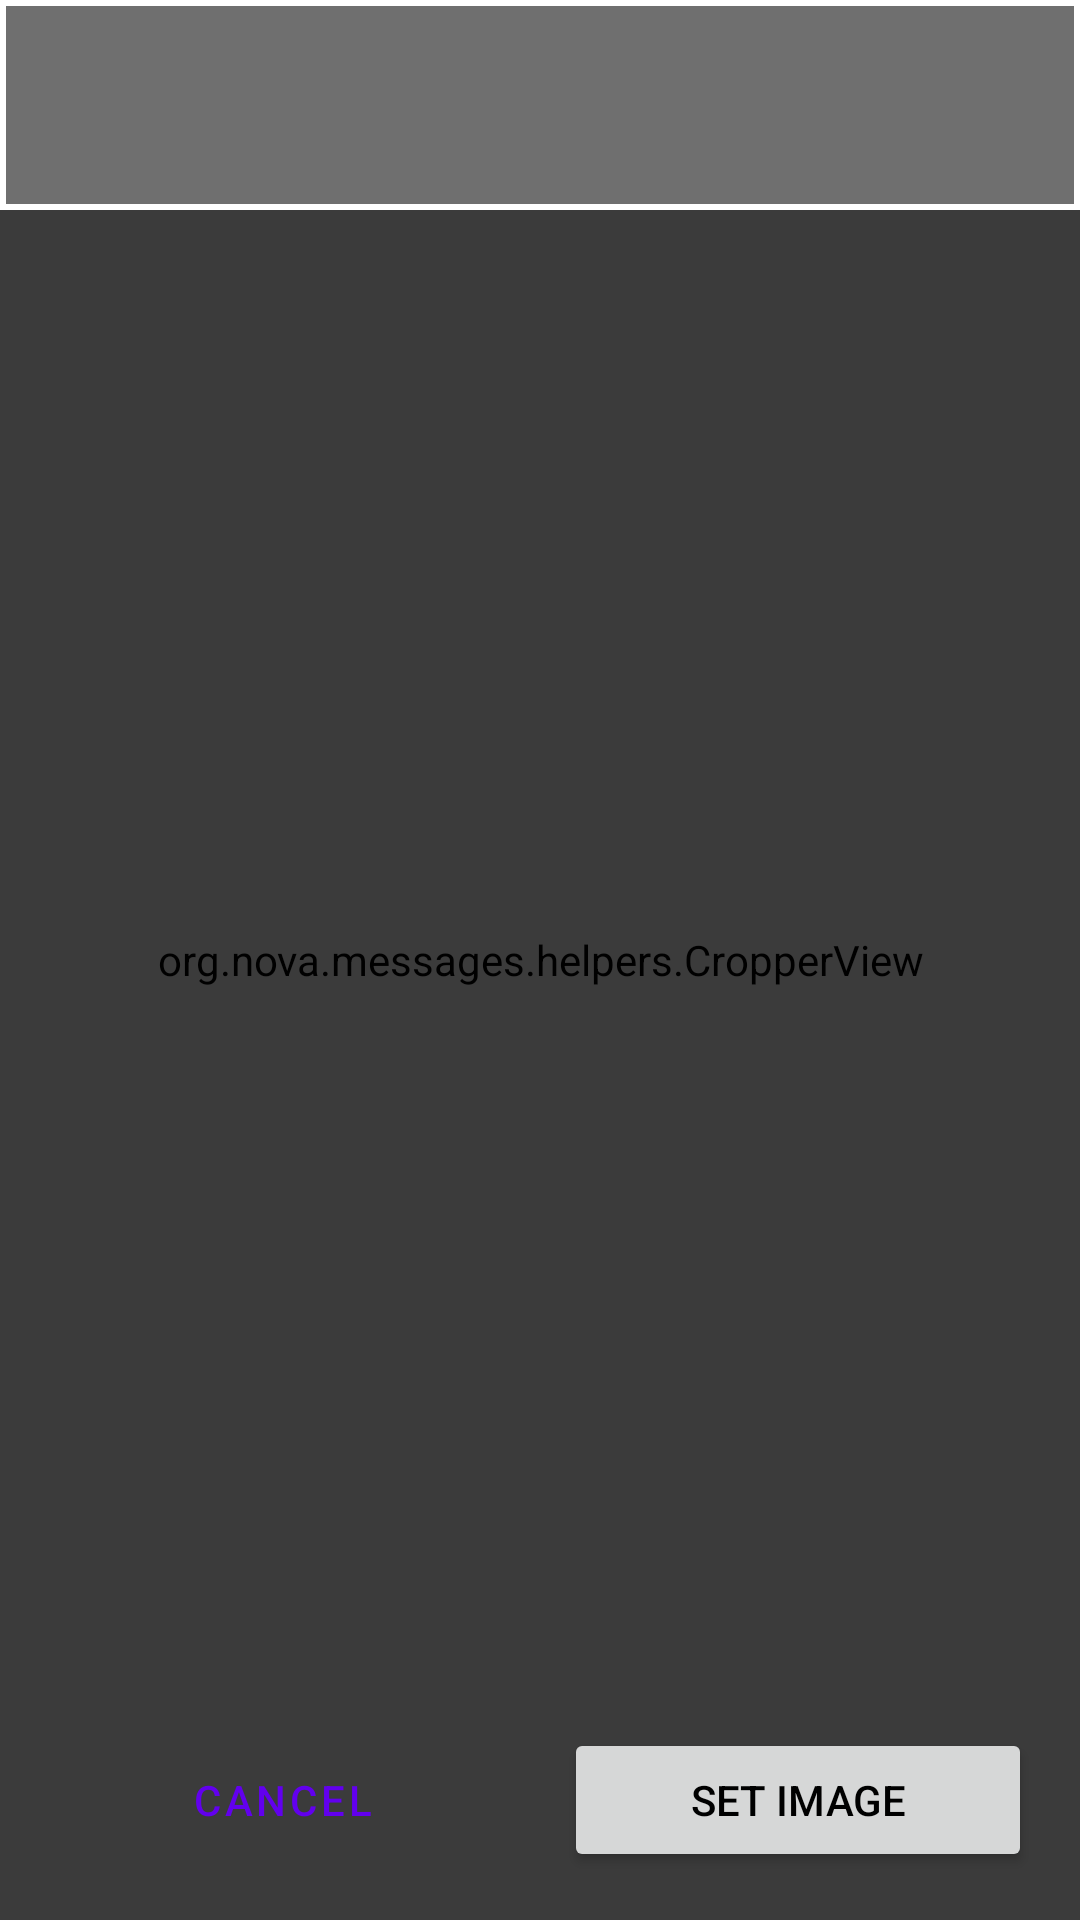

The Android layout XML behind this screen, and the referenced resources:
<!-- AndroidManifest.xml: activity theme AppTheme -->
<!-- res/layout/activity_image_cropper.xml -->
<?xml version="1.0" encoding="utf-8"?>
<androidx.constraintlayout.widget.ConstraintLayout xmlns:android="http://schemas.android.com/apk/res/android"
    xmlns:app="http://schemas.android.com/apk/res-auto"
    android:layout_width="match_parent"
    android:layout_height="match_parent"
    android:background="#000000">

    <org.nova.messages.helpers.CropperView
        android:id="@+id/cropper_view"
        android:layout_width="match_parent"
        android:layout_height="match_parent" />

    
    <View
        android:id="@+id/cropper_guide_overlay"
        android:layout_width="match_parent"
        android:layout_height="match_parent"
        android:background="#88000000" />

    <View
        android:id="@+id/cropper_target_area"
        android:layout_width="match_parent"
        android:layout_height="70dp"
        app:layout_constraintTop_toTopOf="parent"
        android:background="@drawable/cropper_outline" />

    <LinearLayout
        android:layout_width="match_parent"
        android:layout_height="wrap_content"
        android:orientation="horizontal"
        android:gravity="center"
        android:padding="16dp"
        app:layout_constraintBottom_toBottomOf="parent">

        <Button
            android:id="@+id/cropper_cancel"
            android:layout_width="0dp"
            android:layout_height="wrap_content"
            android:layout_weight="1"
            android:text="Cancel"
            android:layout_marginEnd="8dp"
            style="@style/Widget.MaterialComponents.Button.OutlinedButton" />

        <Button
            android:id="@+id/cropper_set"
            android:layout_width="0dp"
            android:layout_height="wrap_content"
            android:layout_weight="1"
            android:text="Set Image"
            android:layout_marginStart="8dp" />
    </LinearLayout>

</androidx.constraintlayout.widget.ConstraintLayout>
<!-- resources referenced by this layout -->
<resources>
  <!-- drawable cropper_outline (drawable) -->
  <?xml version="1.0" encoding="utf-8"?>
  <shape xmlns:android="http://schemas.android.com/apk/res/android">
      <stroke
          android:width="2dp"
          android:color="@android:color/white" />
      <solid android:color="#44FFFFFF" />
  </shape>
  <style name="AppTheme" parent="Theme.MaterialComponents.DayNight.NoActionBar">
          <item name="android:windowBackground">#000000</item>
          <item name="android:colorBackground">#000000</item>
          <item name="android:textColorPrimary">@color/text_color_primary</item>
          <item name="android:textColorSecondary">@color/text_color_secondary</item>
          <item name="android:textColorTertiary">@color/text_color_tertiary</item>
  
          <item name="colorControlNormal">#FFFFFF</item>
  
          <item name="android:windowActivityTransitions">true</item>
          <item name="android:windowAnimationStyle">@style/WindowAnimation</item>
          <item name="windowActionModeOverlay">true</item>
          <item name="actionModeStyle">@style/NovaActionModeStyle</item>
          <item name="android:actionModeStyle">@style/NovaActionModeStyle</item>
      </style>
  <color name="text_color_primary">#000000</color>
  <color name="text_color_secondary">#66000000</color>
  <color name="text_color_tertiary">#40000000</color>
  <style name="WindowAnimation">
          <item name="android:activityOpenEnterAnimation">@anim/slide_in_right</item>
          <item name="android:activityOpenExitAnimation">@anim/slide_out_left</item>
          <item name="android:activityCloseEnterAnimation">@anim/slide_in_left</item>
          <item name="android:activityCloseExitAnimation">@anim/slide_out_right</item>
      </style>
  <style name="NovaActionModeStyle" parent="Widget.AppCompat.ActionMode">
          <item name="background">@android:color/transparent</item>
          <item name="android:background">@android:color/transparent</item>
          <item name="height">0dp</item>
          <item name="android:height">0dp</item>
          <item name="android:visibility">gone</item>
      </style>
</resources>
